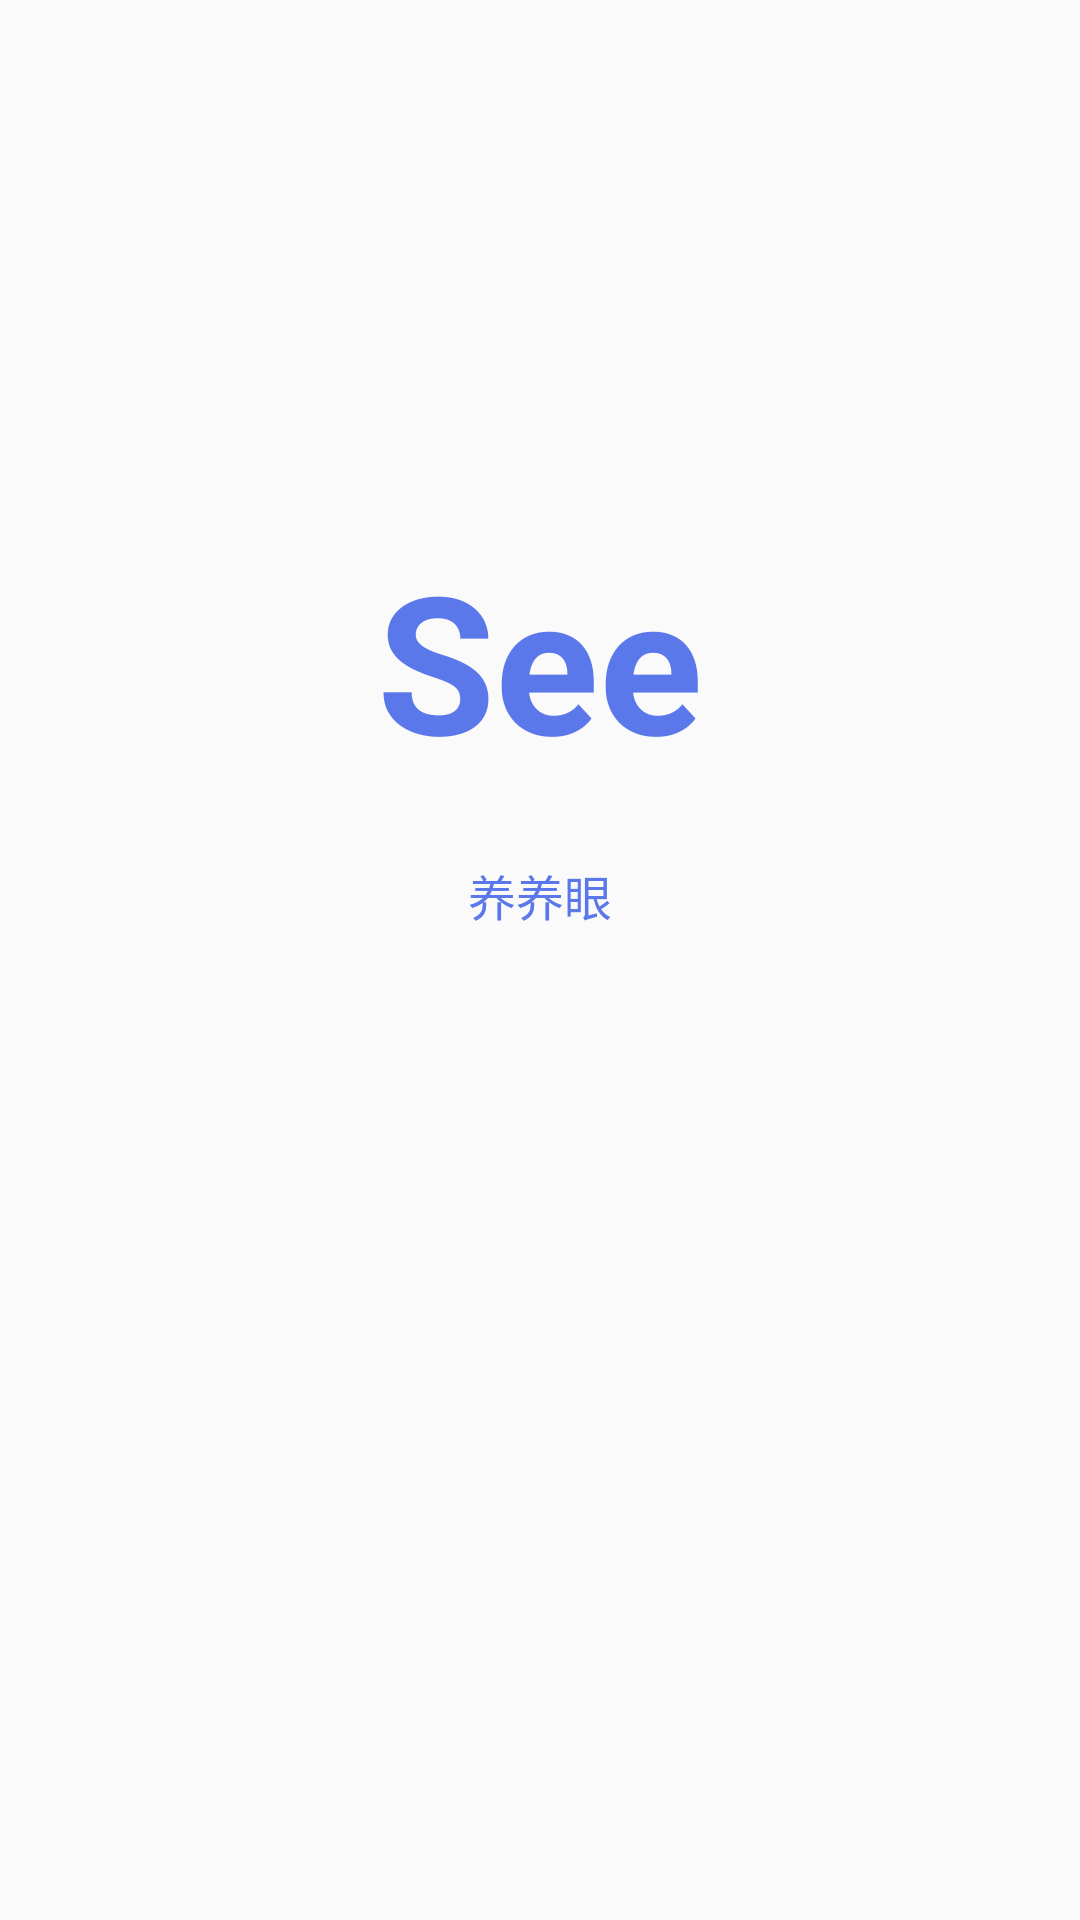

Reconstruct the res/layout file that produces this screen, plus the resources it refers to.
<!-- AndroidManifest.xml: activity theme ActionBarFullScreen -->
<!-- res/layout/activity_splash.xml -->
<?xml version="1.0" encoding="utf-8"?>

<androidx.constraintlayout.widget.ConstraintLayout xmlns:android="http://schemas.android.com/apk/res/android"
    xmlns:app="http://schemas.android.com/apk/res-auto"
    xmlns:tools="http://schemas.android.com/tools"
    android:layout_width="match_parent"
    android:layout_height="match_parent">


    <TextView
        android:id="@+id/tv_logo"
        android:layout_width="wrap_content"
        android:layout_height="wrap_content"
        android:text="See"
        android:textColor="@color/colorPrimaryDark"
        android:textSize="64sp"
        android:textStyle="bold"
        app:layout_constraintBottom_toBottomOf="parent"
        app:layout_constraintLeft_toLeftOf="parent"
        app:layout_constraintRight_toRightOf="parent"
        app:layout_constraintTop_toTopOf="parent"
        app:layout_constraintVertical_bias="0.32" />

    <TextView
        android:id="@+id/tv_tip"
        android:layout_width="wrap_content"
        android:layout_height="wrap_content"
        android:layout_marginTop="24dp"
        android:text="养养眼"
        android:textColor="@color/colorPrimaryDark"
        android:textSize="16sp"
        app:layout_constraintLeft_toLeftOf="parent"
        app:layout_constraintRight_toRightOf="parent"
        app:layout_constraintTop_toBottomOf="@+id/tv_logo" />


</androidx.constraintlayout.widget.ConstraintLayout>
<!-- resources referenced by this layout -->
<resources>
  <color name="colorPrimaryDark">#5A78EA</color>
  <style name="ActionBarFullScreen" parent="Theme.AppCompat.Light.NoActionBar">
          <item name="android:windowFullscreen">true</item>
          <item name="android:windowNoTitle">true</item>
          <item name="android:windowContentOverlay">@null</item>
      </style>
</resources>
